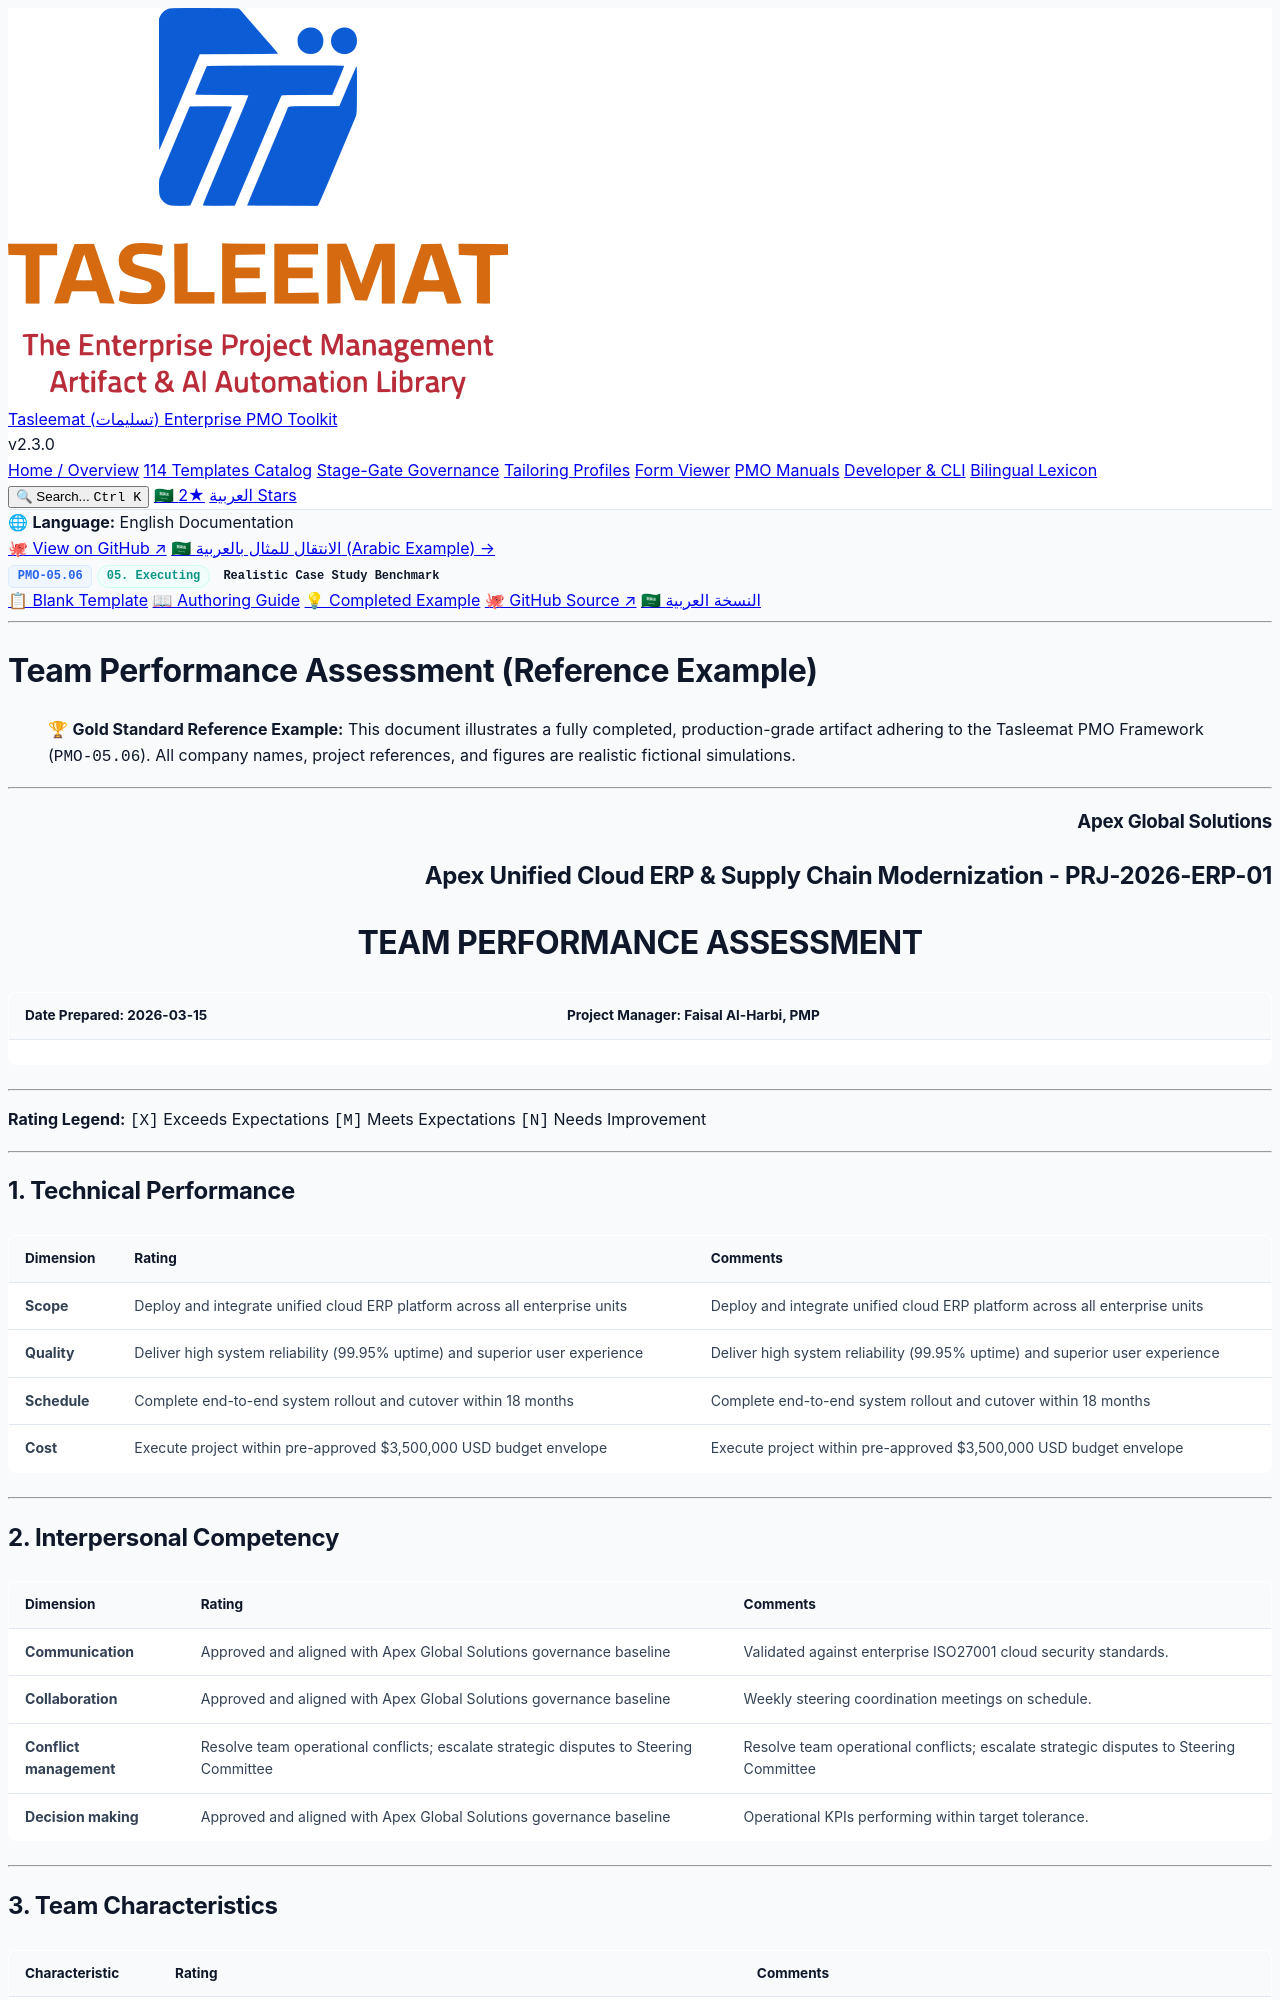

repository: fakhruldeen/Tasleemat · page: examples/en/05_Executing/05_06_Team_Performance_Assessment_Example.html · generator: jekyll

<div class="lang-switch-bar">
  <span class="lang-switch-label">🌐 <strong>Language:</strong> English Documentation</span>
  <div class="lang-switch-actions">
    <a class="lang-switch-btn github-btn" href="https://github.com/fakhruldeen/Tasleemat/blob/main/examples/en/05_Executing/06_Team_Performance_Assessment/05_06_Team_Performance_Assessment_Example.md" target="_blank" rel="noopener noreferrer">🐙 View on GitHub ↗</a>
    <a class="lang-switch-btn" href="../../ar/05_التنفيذ/05_06_تقييم_أداء_الفريق_مثال.html">🇸🇦 الانتقال للمثال بالعربية (Arabic Example) →</a>
  </div>
</div>

<div class="deliverable-header-card">
  <div class="deliverable-badge-row">
    <span class="badge badge-code">PMO-05.06</span>
    <span class="badge badge-phase">05. Executing</span>
    <span class="badge badge-example">Realistic Case Study Benchmark</span>
  </div>
  <div class="deliverable-nav-pills">
    <a class="nav-pill" href="../../../forms/en/05_Executing/05_06_Team_Performance_Assessment_Template.html">📋 Blank Template</a>
    <a class="nav-pill" href="../../../guides/en/05_Executing/05_06_Team_Performance_Assessment_Guide.html">📖 Authoring Guide</a>
    <a class="nav-pill active" href="#">💡 Completed Example</a>
    <a class="nav-pill github-pill" href="https://github.com/fakhruldeen/Tasleemat/blob/main/examples/en/05_Executing/06_Team_Performance_Assessment/05_06_Team_Performance_Assessment_Example.md" target="_blank" rel="noopener noreferrer">🐙 GitHub Source ↗</a>
    <a class="nav-pill lang-pill" href="../../ar/05_التنفيذ/05_06_تقييم_أداء_الفريق_مثال.html">🇸🇦 النسخة العربية</a>
  </div>
</div>

---

---
type: Example
token_pointer: /_tokens/examples/en/05_Executing/06_Team_Performance_Assessment/05_06_Team_Performance_Assessment_Example.npy
token_count: 997
tokenizer_model_id: tiktoken/o200k_base
created_at: '2026-10-06T16:05:29.260267+00:00'
---

# Team Performance Assessment (Reference Example)
> 🏆 **Gold Standard Reference Example:** This document illustrates a fully completed, production-grade artifact adhering to the Tasleemat PMO Framework (`PMO-05.06`). All company names, project references, and figures are realistic fictional simulations.

---

<h3 align="right">Apex Global Solutions</h3>
<h2 align="right">Apex Unified Cloud ERP & Supply Chain Modernization - PRJ-2026-ERP-01</h2>
<h1 align="center">TEAM PERFORMANCE ASSESSMENT</h1>

| **Date Prepared:** 2026-03-15 | **Project Manager:** Faisal Al-Harbi, PMP |
| :--- | :--- |

---

**Rating Legend:**
`[X]` Exceeds Expectations
`[M]` Meets Expectations
`[N]` Needs Improvement

---

## 1. Technical Performance

| Dimension | Rating | Comments |
| :--- | :--- | :--- |
| **Scope** | Deploy and integrate unified cloud ERP platform across all enterprise units | Deploy and integrate unified cloud ERP platform across all enterprise units |
| **Quality** | Deliver high system reliability (99.95% uptime) and superior user experience | Deliver high system reliability (99.95% uptime) and superior user experience |
| **Schedule** | Complete end-to-end system rollout and cutover within 18 months | Complete end-to-end system rollout and cutover within 18 months |
| **Cost** | Execute project within pre-approved $3,500,000 USD budget envelope | Execute project within pre-approved $3,500,000 USD budget envelope |

---
